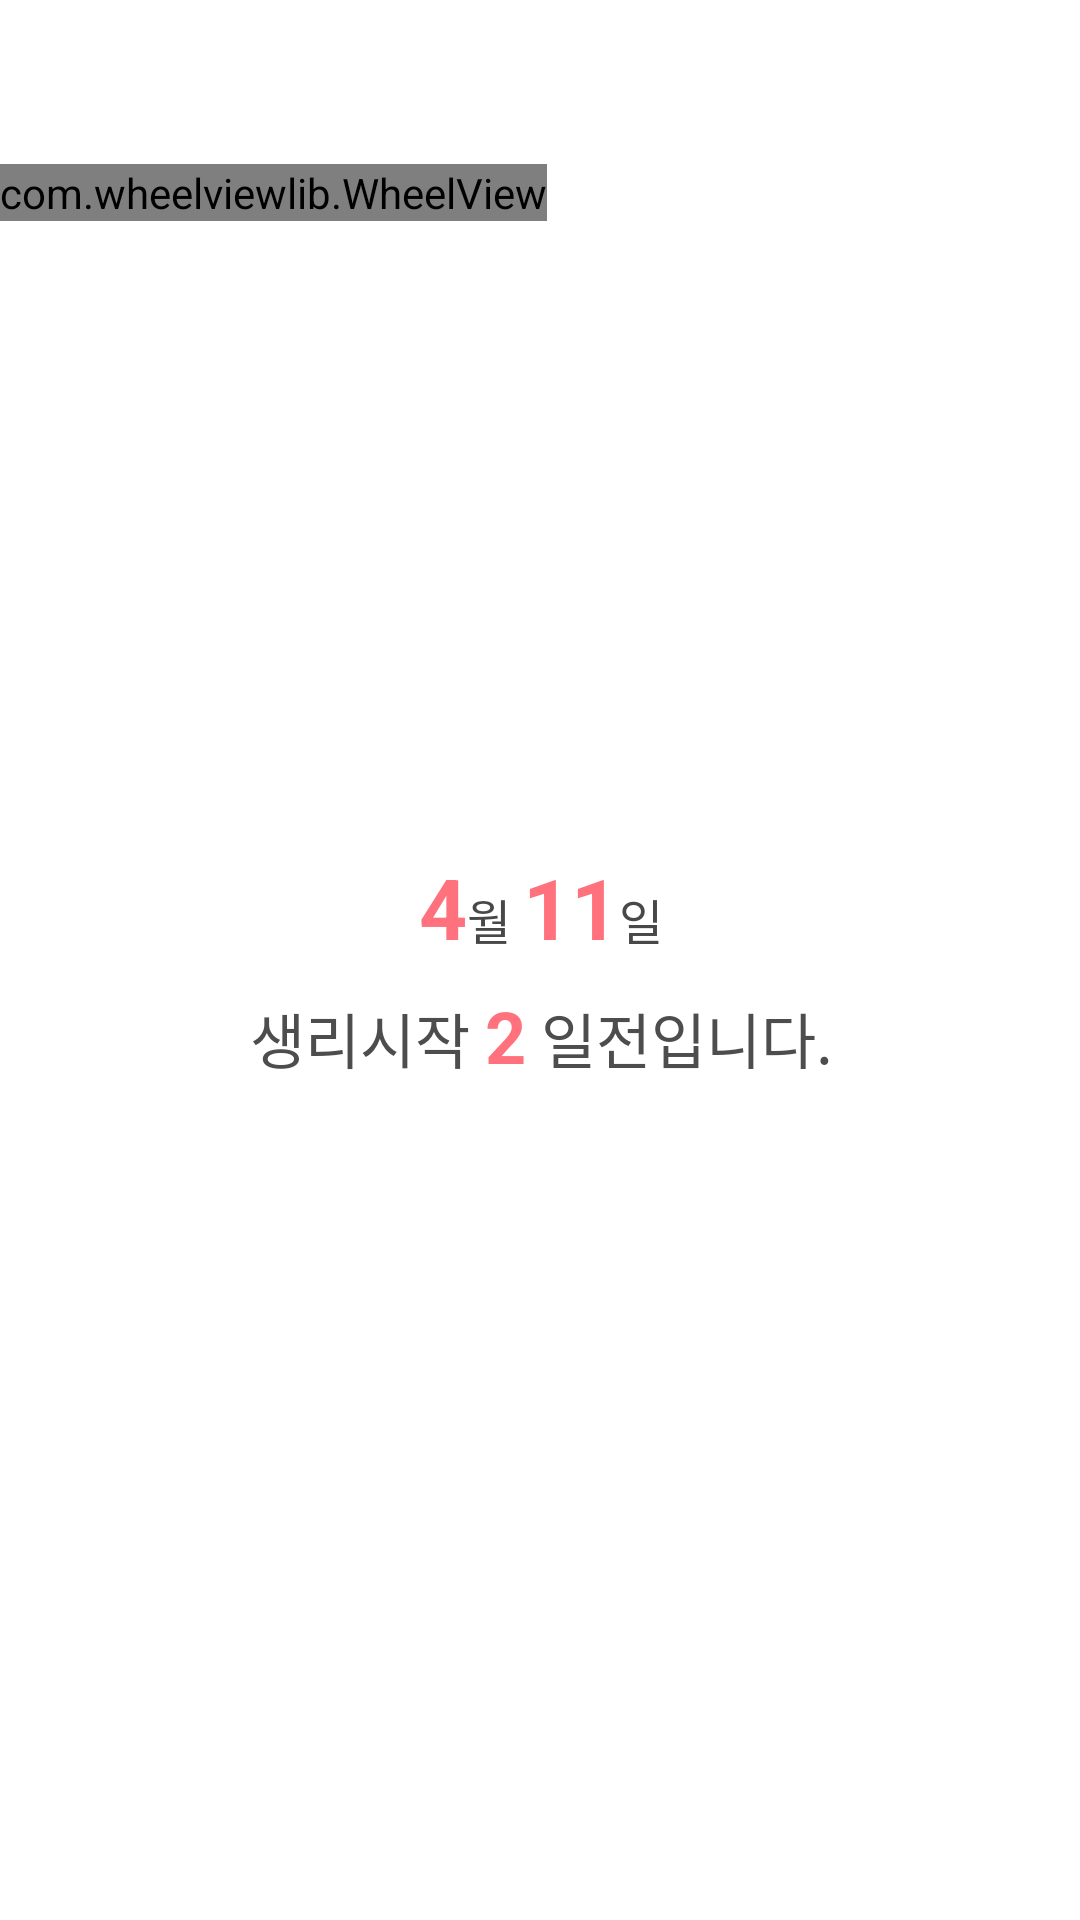

This screen was rendered from an Android layout file. Write that file and the resources it references.
<!-- AndroidManifest.xml: application theme AppTheme -->
<!-- res/layout/fragment_one.xml -->
<?xml version="1.0" encoding="utf-8"?>
<android.support.constraint.ConstraintLayout xmlns:android="http://schemas.android.com/apk/res/android"
    xmlns:app="http://schemas.android.com/apk/res-auto"
    xmlns:tools="http://schemas.android.com/tools"
    android:layout_width="match_parent"
    android:layout_height="match_parent"
    tools:context="com.dingdong.MainActivity"
    android:background="@android:color/white">

    <LinearLayout
        android:id="@+id/pink_wheel"
        android:layout_width="wrap_content"
        android:layout_height="wrap_content"
        app:layout_constraintBottom_toTopOf="parent"
        app:layout_constraintEnd_toEndOf="parent"
        app:layout_constraintHorizontal_bias="1.0"
        app:layout_constraintStart_toStartOf="parent"
        app:layout_constraintTop_toBottomOf="parent"
        app:layout_constraintVertical_bias="0.772">

        <com.wheelviewlib.WheelView
            android:id="@+id/wheelview_pink"
            android:layout_width="match_parent"
            android:layout_height="match_parent"
            app:repeatItems="true"
            app:rotatableWheelDrawable="false"
            app:selectionAngle="270.0"
            app:selectionColor="@color/colorPrimary"
            app:wheelColor="@color/colorPrimary"
            app:selectionTransformer="com.wheelviewlib.transformer.FadingSelectionTransformer"
            app:wheelItemTransformer="com.wheelviewlib.transformer.SimpleItemTransformer"
            app:wheelItemCount="10"
            app:wheelItemRadius="30dp"
            app:wheelPadding="7dp"
            app:wheelRadius="250dp" />
    </LinearLayout>

    <LinearLayout
        android:layout_width="wrap_content"
        android:layout_height="wrap_content"
        android:layout_marginBottom="68dp"
        app:layout_constraintBottom_toBottomOf="@+id/pink_wheel"
        app:layout_constraintEnd_toEndOf="parent"
        app:layout_constraintHorizontal_bias="0.0"
        app:layout_constraintStart_toStartOf="parent">

        <com.wheelviewlib.WheelView
            android:id="@+id/wheelview_white"
            android:layout_width="match_parent"
            android:layout_height="match_parent"
            app:repeatItems="true"
            app:rotatableWheelDrawable="false"
            app:selectionAngle="270.0"
            app:selectionColor="@android:color/white"
            app:wheelColor="@android:color/white"
            app:selectionTransformer="com.wheelviewlib.transformer.FadingSelectionTransformer"
            app:wheelItemTransformer="com.wheelviewlib.transformer.SimpleItemTransformer"
            app:wheelItemCount="10"
            app:wheelItemRadius="30dp"
            app:wheelPadding="7dp"
            app:wheelRadius="190dp" />
    </LinearLayout>

    <LinearLayout
        android:id="@+id/date"
        android:layout_width="wrap_content"
        android:layout_height="wrap_content"
        android:orientation="horizontal"
        app:layout_constraintBottom_toBottomOf="parent"
        app:layout_constraintEnd_toEndOf="parent"
        app:layout_constraintHorizontal_bias="0.501"
        app:layout_constraintStart_toStartOf="parent"
        app:layout_constraintTop_toBottomOf="@id/pink_wheel"
        app:layout_constraintVertical_bias="0.308">

        <TextView
            android:id="@+id/month"
            android:layout_width="wrap_content"
            android:layout_height="wrap_content"
            android:text="4"
            android:textColor="@color/colorPrimary"
            android:textSize="28sp"
            android:textStyle="bold" />

        <TextView
            android:layout_width="wrap_content"
            android:layout_height="wrap_content"
            android:text="월 "
            android:textColor="#484848"
            android:textSize="16sp" />

        <TextView
            android:layout_width="wrap_content"
            android:layout_height="wrap_content"
            android:text="11"
            android:textColor="@color/colorPrimary"
            android:textSize="28sp"
            android:textStyle="bold" />

        <TextView
            android:layout_width="wrap_content"
            android:layout_height="wrap_content"
            android:text="일"
            android:textColor="#484848"
            android:textSize="16sp" />
    </LinearLayout>

    <LinearLayout
        android:layout_width="wrap_content"
        android:layout_height="wrap_content"
        android:layout_marginBottom="8dp"
        android:layout_marginEnd="8dp"
        android:layout_marginStart="8dp"
        android:layout_marginTop="8dp"
        android:orientation="horizontal"
        app:layout_constraintBottom_toBottomOf="parent"
        app:layout_constraintEnd_toEndOf="parent"
        app:layout_constraintHorizontal_bias="0.503"
        app:layout_constraintStart_toStartOf="parent"
        app:layout_constraintTop_toBottomOf="@+id/date"
        app:layout_constraintVertical_bias="0.0">

        <TextView
            android:layout_width="wrap_content"
            android:layout_height="wrap_content"
            android:text="생리시작 "
            android:textColor="#4d4d4d"
            android:textSize="20sp" />

        <TextView
            android:layout_width="wrap_content"
            android:layout_height="wrap_content"
            android:text="2"
            android:textColor="@color/colorPrimary"
            android:textSize="24sp"
            android:textStyle="bold" />

        <TextView
            android:layout_width="wrap_content"
            android:layout_height="wrap_content"
            android:text=" 일전입니다."
            android:textColor="#4d4d4d"
            android:textSize="20sp" />

    </LinearLayout>
    
</android.support.constraint.ConstraintLayout>
<!-- resources referenced by this layout -->
<resources>
  <color name="colorPrimary">#ff717c</color>
  <style name="AppTheme" parent="Theme.AppCompat.Light.DarkActionBar">
          
          <item name="colorPrimary">@color/colorPrimary</item>
          <item name="colorPrimaryDark">@color/colorPrimaryDark</item>
          <item name="colorAccent">@color/colorAccent</item>
          <item name="windowActionBar">false</item>
          <item name="windowNoTitle">true</item>
          <item name="cardViewStyle">@style/CardView</item>
      </style>
  <color name="colorPrimaryDark">#ff717c</color>
  <color name="colorAccent">#FF4081</color>
</resources>
